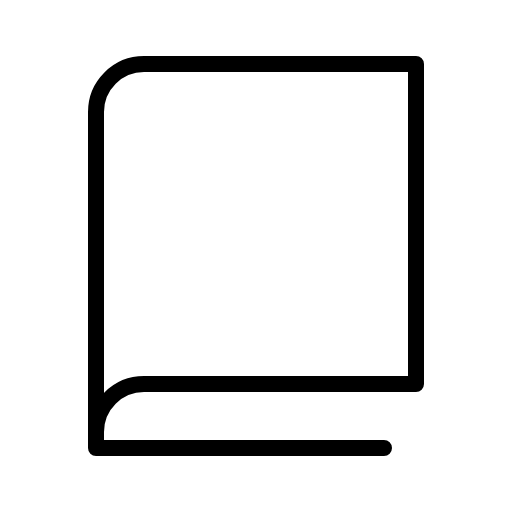
t = 0.00 s
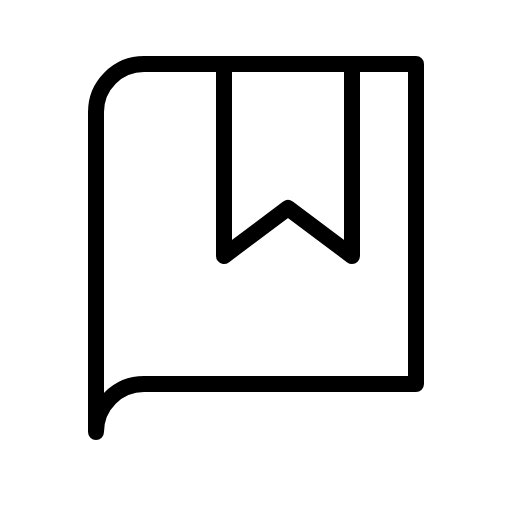
t = 0.60 s
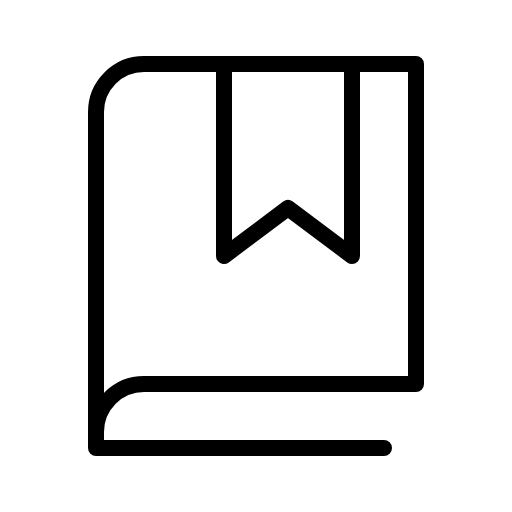
t = 0.98 s
t = 1.35 s: frame unchanged from t = 0.98 s, image omitted
t = 1.73 s: frame unchanged from t = 0.98 s, image omitted

The animated SVG that drew these frames (rendered in a browser with its animation timeline set to each time). Animation: 1 CSS @keyframes rule; one cycle of 2.10 s, repeats indefinitely.

<svg xmlns="http://www.w3.org/2000/svg" viewBox="0 0 256 256">
  <style>
    .draw-line {
      stroke-dasharray: 2000;
      stroke-dashoffset: 0;
    }
    svg:hover .draw-line {
      animation: phosphor-draw-in 1.5s ease-in-out infinite alternate;
    }
    @keyframes phosphor-draw-in {
      0%   { stroke-dashoffset: 2000; }
      100% { stroke-dashoffset: 0; }
    }
  </style><rect width="256" height="256" fill="none"/><polyline points="176 32 176 128 143.99 104 112 128 112 32" fill="none" stroke="currentColor" stroke-linecap="round" stroke-linejoin="round" stroke-width="8" class="draw-line" pathLength="1" style="animation-delay: 0s"/><path d="M48,216a24,24,0,0,1,24-24H208V32H72A24,24,0,0,0,48,56Z" fill="none" stroke="currentColor" stroke-linecap="round" stroke-linejoin="round" stroke-width="8" class="draw-line" pathLength="1" style="animation-delay: 0.3s"/><polyline points="48 216 48 224 192 224" fill="none" stroke="currentColor" stroke-linecap="round" stroke-linejoin="round" stroke-width="8" class="draw-line" pathLength="1" style="animation-delay: 0.6s"/></svg>
